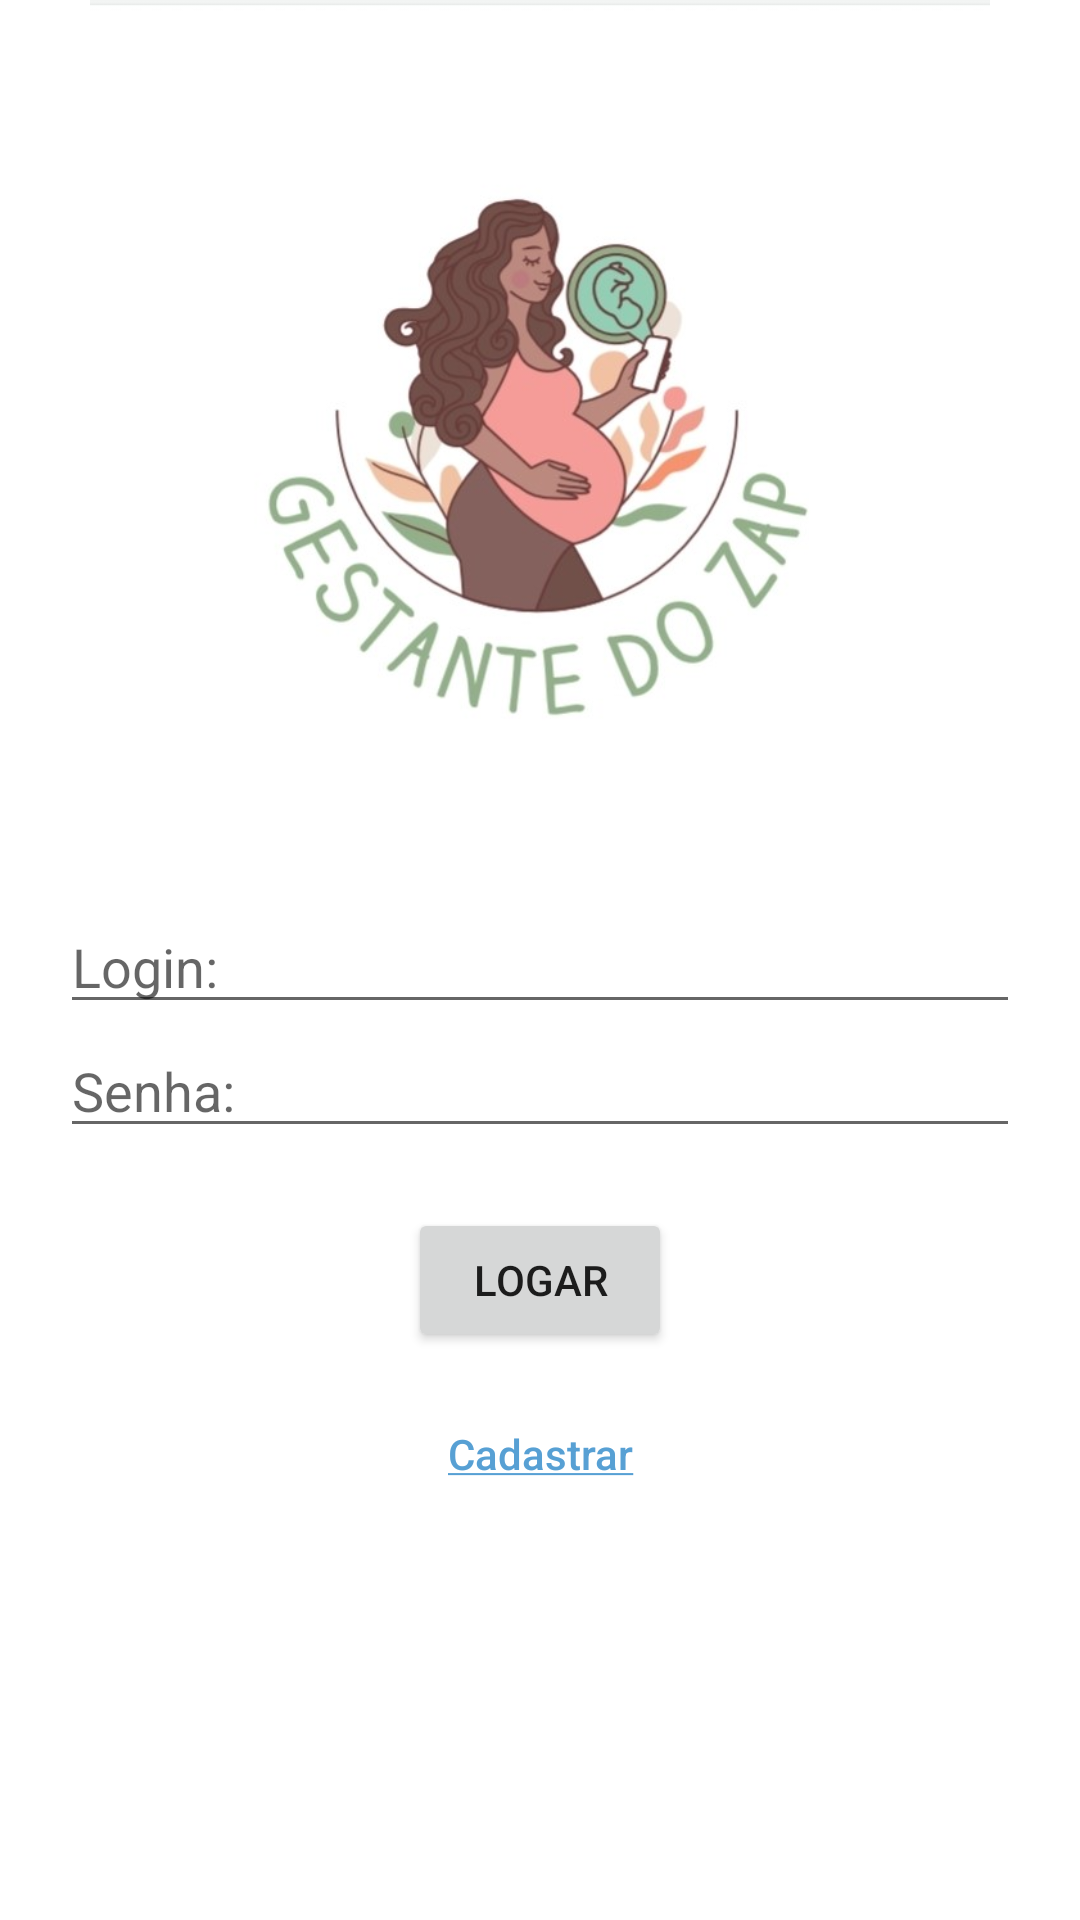

The Android layout XML behind this screen, and the referenced resources:
<!-- AndroidManifest.xml: application theme Theme.GestanteDoZap -->
<!-- res/layout/activity_login.xml -->
<?xml version="1.0" encoding="utf-8"?>
<ScrollView xmlns:android="http://schemas.android.com/apk/res/android"
    xmlns:app="http://schemas.android.com/apk/res-auto"
    xmlns:tools="http://schemas.android.com/tools"
    android:layout_width="match_parent"
    android:layout_height="match_parent"
    android:orientation="horizontal"
    tools:context=".Login">

    <LinearLayout
        android:layout_width="match_parent"
        android:layout_height="match_parent"
        android:orientation="vertical">

        <LinearLayout
            android:layout_width="match_parent"
            android:layout_height="wrap_content"
            android:orientation="vertical">

            <ImageView
                android:id="@+id/img"
                android:layout_width="300sp"
                android:layout_height="300sp"
                android:layout_gravity="center"
                android:src="@drawable/icone" />

            <EditText
                android:id="@+id/nome"
                android:layout_width="match_parent"
                android:layout_height="match_parent"
                android:layout_marginLeft="20sp"
                android:layout_marginRight="20sp"
                android:hint="Login:" />

            <EditText
                android:id="@+id/senha"
                android:layout_width="match_parent"
                android:layout_height="match_parent"
                android:layout_marginLeft="20sp"
                android:layout_marginRight="20sp"
                android:inputType="textPassword"
                android:hint="Senha:" />

            <Button
                android:layout_width="wrap_content"
                android:layout_height="wrap_content"
                android:layout_gravity="center"
                android:layout_marginTop="20sp"
                android:onClick="login"
                android:text="Logar" />
        </LinearLayout>

        <LinearLayout
            android:layout_width="match_parent"
            android:layout_height="match_parent"
            android:layout_gravity="center"
            android:layout_marginTop="10sp"
            android:layout_marginBottom="30sp"
            android:gravity="bottom"
            android:orientation="vertical">

            <TextView
                android:onClick="abrirCadastrar"
                android:id="@+id/btn_some_name"
                android:layout_width="wrap_content"
                android:layout_height="wrap_content"
                android:layout_gravity="center_horizontal"
                android:text="@string/btn_add_contact"
                android:textAllCaps="false"
                android:textColor="#57a0d4"
                style="@style/Widget.AppCompat.Button.Borderless.Colored"/>
        </LinearLayout>
    </LinearLayout>

</ScrollView>
<!-- resources referenced by this layout -->
<resources>
  <!-- drawable icone: jpg bitmap (drawable-v24, 61144 bytes) -->
  <string name="btn_add_contact"><u>Cadastrar</u></string>
  <style name="Theme.GestanteDoZap" parent="Theme.MaterialComponents.DayNight.DarkActionBar">
          
          <item name="colorPrimary">@color/purple_500</item>
          <item name="colorPrimaryVariant">@color/purple_700</item>
          <item name="colorOnPrimary">@color/white</item>
          
          <item name="colorSecondary">@color/teal_200</item>
          <item name="colorSecondaryVariant">@color/teal_700</item>
          <item name="colorOnSecondary">@color/black</item>
          
          <item name="windowNoTitle">true</item>
          <item name="android:windowFullscreen">false</item>
          
      </style>
  <color name="purple_500">#FF6200EE</color>
  <color name="purple_700">#FF3700B3</color>
  <color name="white">#FFFFFFFF</color>
  <color name="teal_200">#FF03DAC5</color>
  <color name="teal_700">#FF018786</color>
  <color name="black">#FF000000</color>
</resources>
